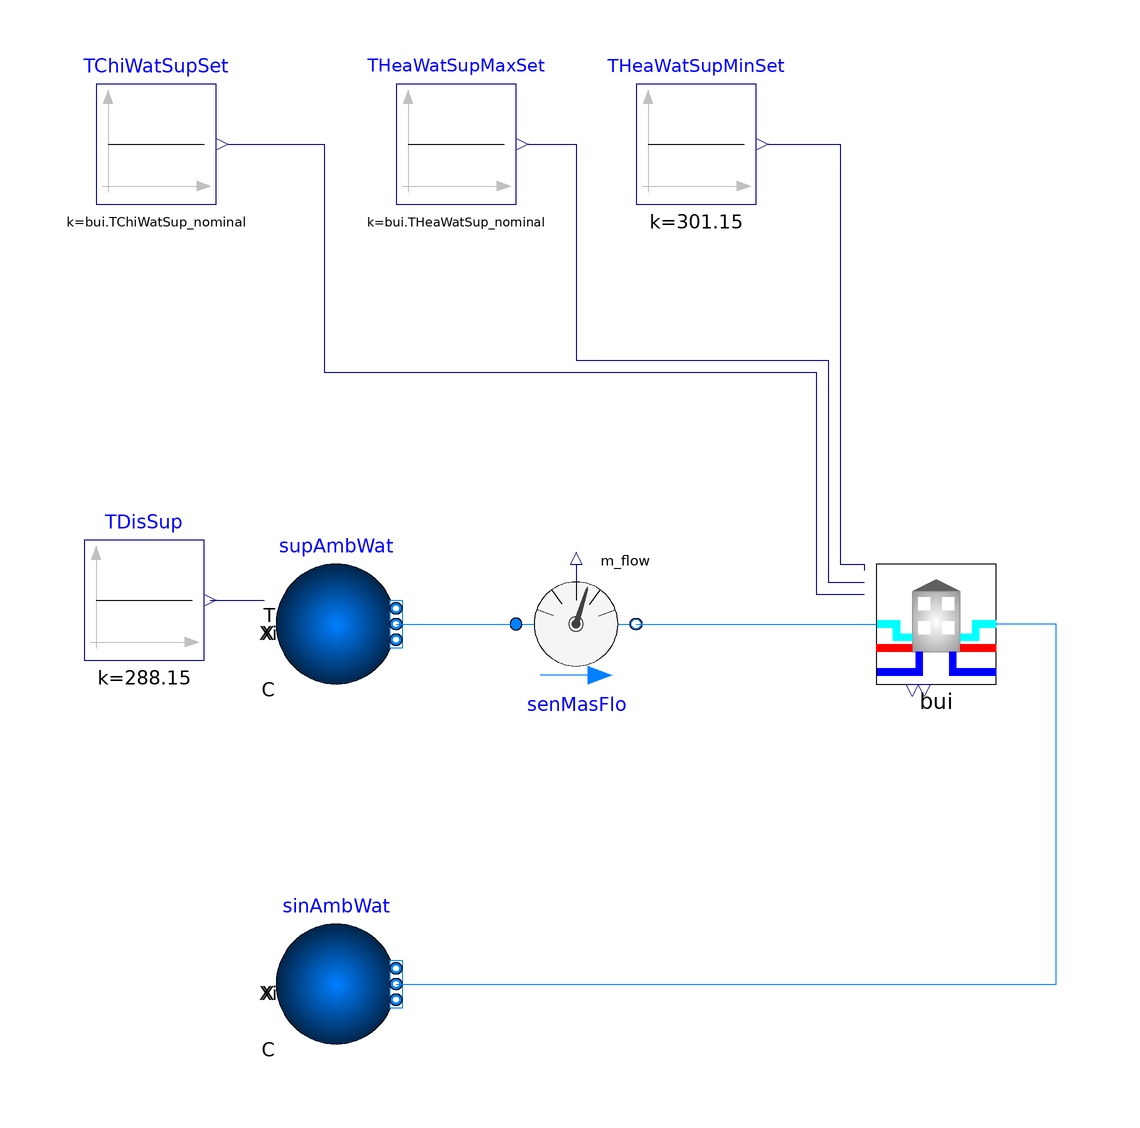

Above is the diagram view of the following Modelica model: its components placed by their Placement annotations and its connect equations drawn as lines.

model ConnectedETS
  "Validation model for the ConnectedETS component model"
  extends Modelica.Icons.Example;
  package Medium=Buildings.Media.Water
    "Medium model";
  Buildings.Fluid.Sources.Boundary_pT supAmbWat(
    redeclare package Medium = Medium,
    p(displayUnit="bar"),
    use_T_in=true,
    T=280.15,
    nPorts=1) "Ambient water supply"
    annotation (Placement(transformation(extent={{-10,-10},{10,10}},rotation=0,origin={-50,-10})));
  Buildings.Fluid.Sources.Boundary_pT sinAmbWat(
    redeclare package Medium = Medium,
    p(displayUnit="bar"),
    nPorts=1) "Sink for ambient water"
    annotation (Placement(transformation(extent={{-10,-10},{10,10}},rotation=0,origin={-50,-70})));
  Buildings.Fluid.Sensors.MassFlowRate senMasFlo(
    redeclare package Medium = Medium)
    "Mass flow rate sensor"
    annotation (Placement(transformation(extent={{-20,-20},{0,0}})));
  Modelica.Blocks.Sources.Constant TDisSup(k(
      unit="K",
      displayUnit="degC") = 288.15)
    "District supply temperature"
    annotation (Placement(transformation(extent={{-92,-16},{-72,4}})));
  ThermalGridJBA.Hubs.ConnectedETS bui(
    redeclare package MediumSer = Medium,
    redeclare package MediumBui = Medium,
    bui(facMul=10),
    allowFlowReversalSer=true,
    THotWatSup_nominal=322.15,
    filNam="modelica://ThermalGridJBA/Resources/Data/Hubs/1380.mos")
    annotation (Placement(transformation(extent={{40,-20},{60,0}})));
  Buildings.Controls.OBC.CDL.Reals.Sources.Constant TChiWatSupSet(
    k=bui.TChiWatSup_nominal)
    "Chilled water supply temperature set point"
    annotation (Placement(transformation(extent={{-90,60},{-70,80}})));
  Buildings.Controls.OBC.CDL.Reals.Sources.Constant THeaWatSupMaxSet(
    k=bui.THeaWatSup_nominal)
    "Heating water supply temperature set point - Maximum value"
    annotation (Placement(transformation(extent={{-40,60},{-20,80}})));
  Buildings.Controls.OBC.CDL.Reals.Sources.Constant THeaWatSupMinSet(
    k(final unit="K",
      displayUnit="degC") = 301.15)
    "Heating water supply temperature set point - Minimum value"
    annotation (Placement(transformation(extent={{0,60},{20,80}})));
equation
  connect(supAmbWat.ports[1], senMasFlo.port_a)
    annotation (Line(points={{-40,-10},{-20,-10}},
                                                 color={0,127,255}));
  connect(TDisSup.y,supAmbWat. T_in)
    annotation (Line(points={{-71,-6},{-62,-6}}, color={0,0,127}));
  connect(senMasFlo.port_b, bui.port_aSerAmb) annotation (Line(points={{0,-10},
          {40,-10}},              color={0,127,255}));
  connect(sinAmbWat.ports[1], bui.port_bSerAmb) annotation (Line(points={{-40,-70},
          {70,-70},{70,-10},{60,-10}}, color={0,127,255}));
  connect(THeaWatSupMinSet.y, bui.THeaWatSupMinSet) annotation (Line(points={{22,70},
          {34,70},{34,0},{38,0},{38,-1}},                 color={0,0,127}));
  connect(THeaWatSupMaxSet.y, bui.THeaWatSupMaxSet) annotation (Line(points={{-18,70},
          {-10,70},{-10,34},{32,34},{32,-3},{38,-3}},     color={0,0,127}));
  connect(TChiWatSupSet.y, bui.TChiWatSupSet) annotation (Line(points={{-68,70},
          {-52,70},{-52,32},{30,32},{30,-5},{38,-5}},
                                                color={0,0,127}));
  annotation (
    Icon(
      coordinateSystem(
        preserveAspectRatio=false)),
    Diagram(
        coordinateSystem(
        preserveAspectRatio=false)),
    __Dymola_Commands(
      file="modelica://ThermalGridJBA/Resources/Scripts/Dymola/Hubs/Validation/ConnectedETS.mos" "Simulate and plot"),
    experiment(
      StopTime=864000,
      Tolerance=1e-06),
    Documentation(info="<html>
<p>
Validation model adapted from
<a href=\"modelica://Buildings.DHC.Loads.Combined.Examples.BuildingTimeSeriesWithETS\">
Buildings.DHC.Loads.Combined.Examples.BuildingTimeSeriesWithETS</a>.
The <code>bui</code> component is replaced.
</p>
</html>"));
end ConnectedETS;